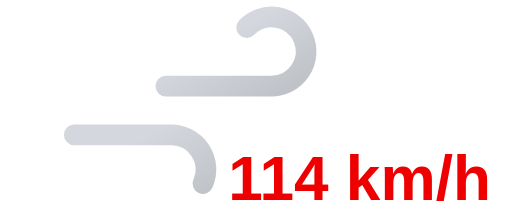
t = 0.00 s
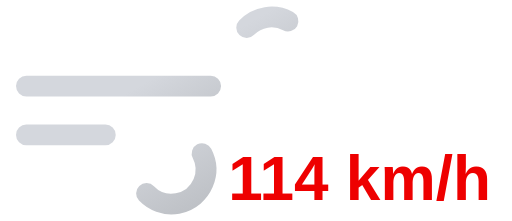
t = 0.35 s
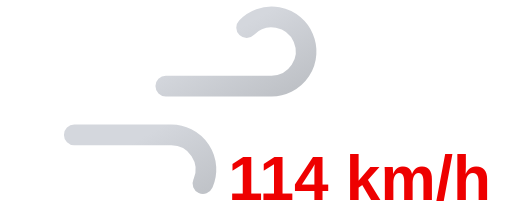
t = 0.70 s
t = 1.05 s: frame unchanged from t = 0.35 s, image omitted

The animated SVG that drew these frames (rendered in a browser with its animation timeline set to each time). Animation: 2 SMIL elements (animate=2); one cycle of 1.40 s, repeats indefinitely.

<svg xmlns="http://www.w3.org/2000/svg" xmlns:xlink="http://www.w3.org/1999/xlink" viewBox="8 16 74 32">
	<defs>
		<linearGradient id="a" x1="27.56" y1="17.64" x2="38.27" y2="36.19" gradientUnits="userSpaceOnUse">
			<stop offset="0" stop-color="#d4d7dd"/>
			<stop offset="0.45" stop-color="#d4d7dd"/>
			<stop offset="1" stop-color="#bec1c6"/>
		</linearGradient>
		<linearGradient id="b" x1="19.96" y1="29.03" x2="31.37" y2="48.8" xlink:href="#a"/>
	</defs>
	<path d="M43.64,20a5,5,0,1,1,3.61,8.46H11.75" fill="none" stroke-dasharray="35 22" stroke-linecap="round" stroke-miterlimit="10" stroke-width="3" stroke="url(#a)">
		<animate attributeName="stroke-dashoffset" values="-57; 57" dur="1.4s" repeatCount="indefinite"/>
	</path>
	<path d="M29.14,44a5,5,0,1,0,3.61-8.46h-21" fill="none" stroke-dasharray="24 15" stroke-linecap="round" stroke-miterlimit="10" stroke-width="3" stroke="url(#b)">
		<animate attributeName="stroke-dashoffset" values="-39; 39" dur="1.4s" begin="-.525s" repeatCount="indefinite"/>
	</path>
	<path fill="#374151"/>
	<text x="60" y="45" font-family="Arial, sans-serif" font-size="9" font-weight="bold" fill="#ee0000" text-anchor="middle">114 km/h</text>
</svg>
